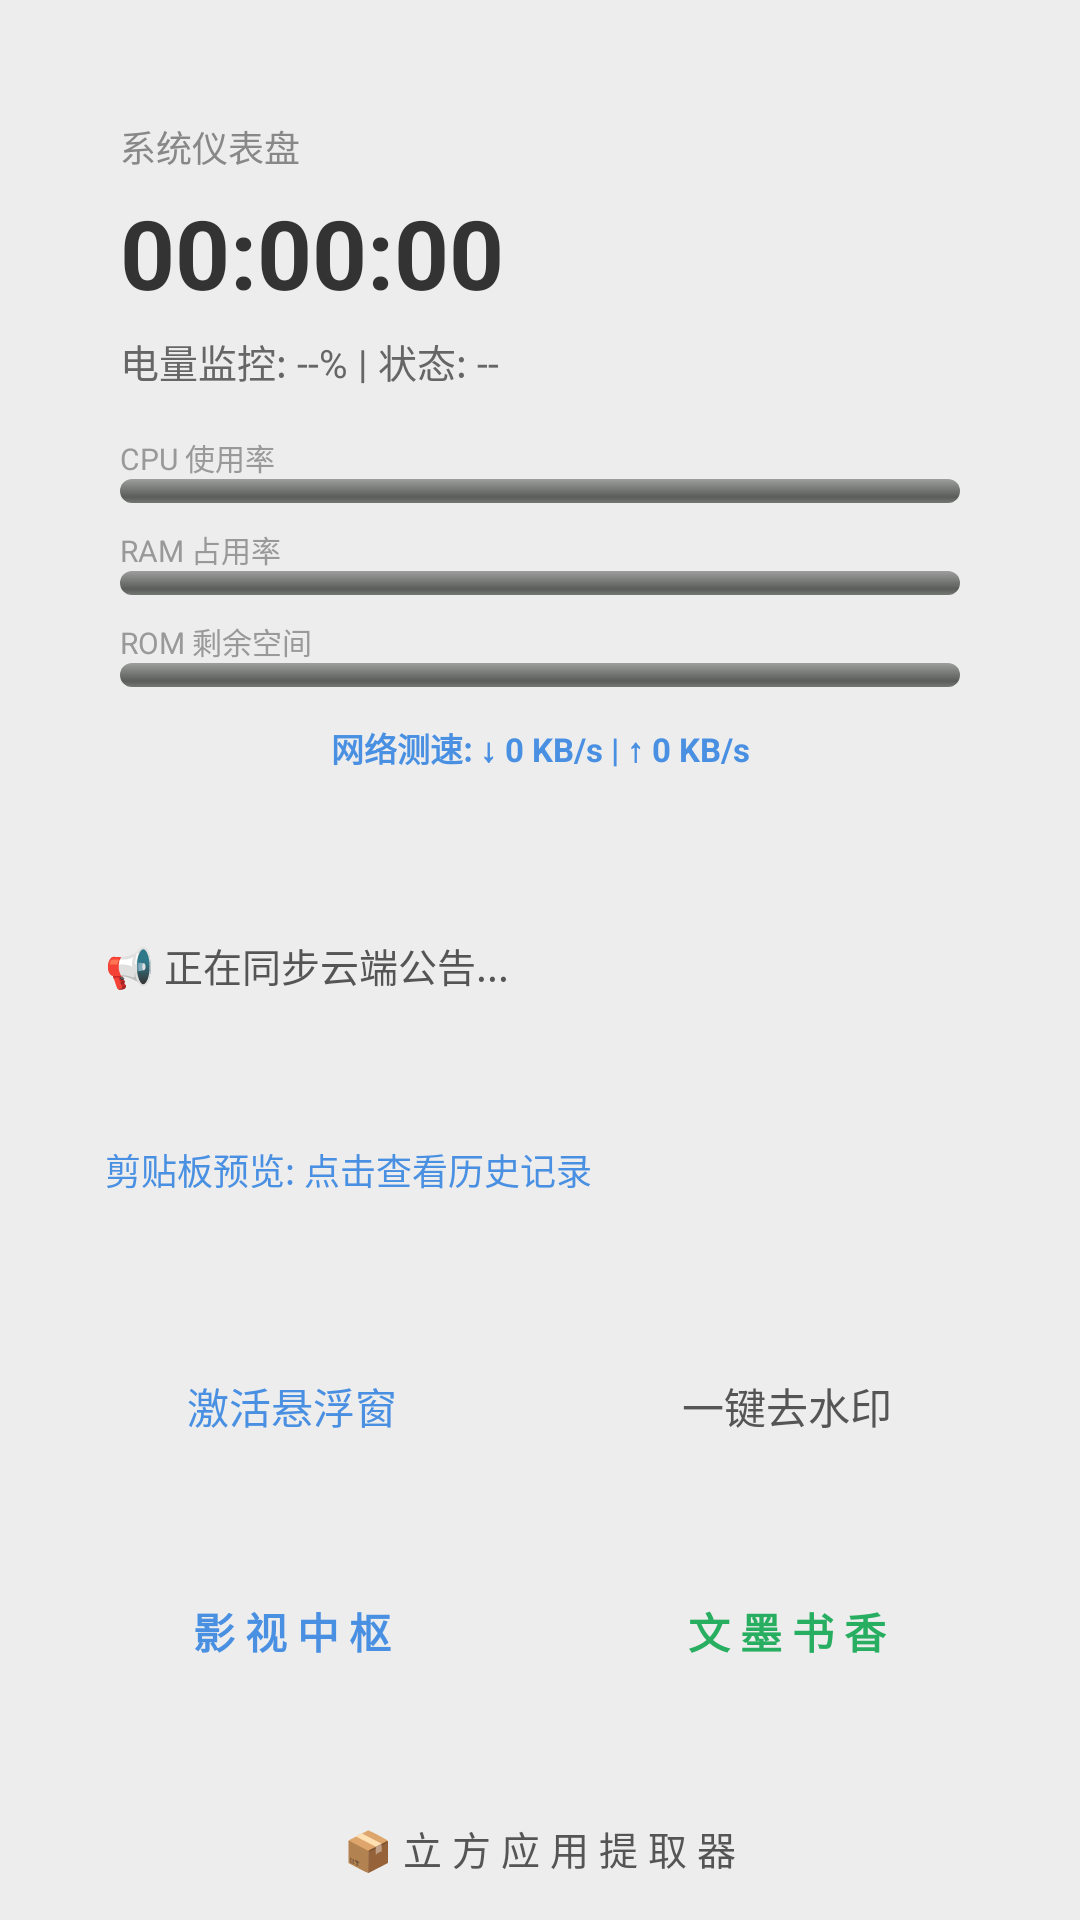

Reconstruct the res/layout file that produces this screen, plus the resources it refers to.
<!-- AndroidManifest.xml: application theme android:Theme.NoTitleBar -->
<!-- res/layout/activity_main.xml -->
<?xml version="1.0" encoding="utf-8"?>

<ScrollView xmlns:android="http://schemas.android.com/apk/res/android"
    android:layout_width="match_parent"
    android:layout_height="match_parent"
    android:background="#EDEDED"
    android:scrollbars="none">

    <LinearLayout
        android:layout_width="match_parent"
        android:layout_height="wrap_content"
        android:orientation="vertical"
        android:padding="20dp">

        <LinearLayout
            android:layout_width="match_parent"
            android:layout_height="wrap_content"
            android:background="@drawable/nm_card_bg"
            android:orientation="vertical"
            android:padding="20dp">
            <TextView
                android:layout_width="wrap_content"
                android:layout_height="wrap_content"
                android:text="系统仪表盘"
                android:textColor="#888888"
                android:textSize="12sp" />
            <TextView
                android:id="@+id/tv_clock"
                android:layout_width="wrap_content"
                android:layout_height="wrap_content"
                android:layout_marginTop="5dp"
                android:text="00:00:00"
                android:textColor="#333333"
                android:textSize="32sp"
                android:textStyle="bold" />
            
            <TextView
                android:id="@+id/tv_battery"
                android:layout_width="wrap_content"
                android:layout_height="wrap_content"
                android:layout_marginTop="5dp"
                android:text="电量监控: --% | 状态: --"
                android:textColor="#666666"
                android:textSize="13sp" />

            <LinearLayout
                android:layout_width="match_parent"
                android:layout_height="wrap_content"
                android:layout_marginTop="15dp"
                android:orientation="vertical">
                
                <TextView android:layout_width="wrap_content" android:layout_height="wrap_content"
                    android:text="CPU 使用率" android:textSize="10sp" android:textColor="#999999"/>
                <ProgressBar android:id="@+id/pb_cpu" style="?android:attr/progressBarStyleHorizontal"
                    android:layout_width="match_parent" android:layout_height="8dp" android:max="100" />
                
                <TextView android:layout_width="wrap_content" android:layout_height="wrap_content"
                    android:layout_marginTop="8dp" android:text="RAM 占用率" android:textSize="10sp" android:textColor="#999999"/>
                <ProgressBar android:id="@+id/pb_ram" style="?android:attr/progressBarStyleHorizontal"
                    android:layout_width="match_parent" android:layout_height="8dp" android:max="100" />
                
                <TextView android:layout_width="wrap_content" android:layout_height="wrap_content"
                    android:layout_marginTop="8dp" android:text="ROM 剩余空间" android:textSize="10sp" android:textColor="#999999"/>
                <ProgressBar android:id="@+id/pb_rom" style="?android:attr/progressBarStyleHorizontal"
                    android:layout_width="match_parent" android:layout_height="8dp" android:max="100" />

                <TextView
                    android:id="@+id/tv_net_speed"
                    android:layout_width="match_parent"
                    android:layout_height="wrap_content"
                    android:layout_marginTop="12dp"
                    android:text="网络测速: ↓ 0 KB/s | ↑ 0 KB/s"
                    android:textColor="#4A90E2"
                    android:textSize="11sp"
                    android:gravity="center"
                    android:textStyle="bold"/>
            </LinearLayout>
        </LinearLayout>

        <LinearLayout
            android:layout_width="match_parent"
            android:layout_height="wrap_content"
            android:layout_marginTop="20dp"
            android:background="@drawable/nm_card_bg"
            android:padding="15dp">
            <TextView
                android:id="@+id/tv_notice_content"
                android:layout_width="match_parent"
                android:layout_height="wrap_content"
                android:text="📢 正在同步云端公告..."
                android:textColor="#555555"
                android:textSize="13sp" />
        </LinearLayout>

        <LinearLayout
            android:id="@+id/layout_clip_history"
            android:layout_width="match_parent"
            android:layout_height="wrap_content"
            android:layout_marginTop="20dp"
            android:background="@drawable/nm_card_bg"
            android:padding="15dp">
            <TextView
                android:id="@+id/tv_clipboard_preview"
                android:layout_width="match_parent"
                android:layout_height="wrap_content"
                android:singleLine="true"
                android:ellipsize="end"
                android:text="剪贴板预览: 点击查看历史记录"
                android:textColor="#4A90E2"
                android:textSize="12sp" />
        </LinearLayout>

        <LinearLayout
            android:layout_width="match_parent"
            android:layout_height="wrap_content"
            android:layout_marginTop="25dp"
            android:orientation="horizontal">
            <Button
                android:id="@+id/btn_start_float"
                android:layout_width="0dp"
                android:layout_height="60dp"
                android:layout_weight="1"
                android:layout_marginRight="10dp"
                android:background="@drawable/selector_neumorph_btn"
                android:text="激活悬浮窗"
                android:textColor="#4A90E2"
                android:stateListAnimator="@null" />
            <Button
                android:id="@+id/btn_to_watermark"
                android:layout_width="0dp"
                android:layout_height="60dp"
                android:layout_weight="1"
                android:background="@drawable/selector_neumorph_btn"
                android:text="一键去水印"
                android:textColor="#555555"
                android:stateListAnimator="@null" />
        </LinearLayout>

        <LinearLayout
            android:layout_width="match_parent"
            android:layout_height="wrap_content"
            android:layout_marginTop="15dp"
            android:orientation="horizontal">
            <Button
                android:id="@+id/btn_to_video_site"
                android:layout_width="0dp"
                android:layout_height="60dp"
                android:layout_weight="1"
                android:layout_marginRight="10dp"
                android:background="@drawable/selector_neumorph_btn"
                android:text="影 视 中 枢"
                android:textColor="#4A90E2"
                android:textStyle="bold"
                android:stateListAnimator="@null" />
            <Button
                android:id="@+id/btn_to_novel_site"
                android:layout_width="0dp"
                android:layout_height="60dp"
                android:layout_weight="1"
                android:background="@drawable/selector_neumorph_btn"
                android:text="文 墨 书 香"
                android:textColor="#27AE60"
                android:textStyle="bold"
                android:stateListAnimator="@null" />
        </LinearLayout>

        <Button
            android:id="@+id/btn_to_app_manager"
            android:layout_width="match_parent"
            android:layout_height="55dp"
            android:layout_marginTop="15dp"
            android:background="@drawable/selector_neumorph_btn"
            android:text="📦 立 方 应 用 提 取 器"
            android:textColor="#555555"
            android:textSize="13sp"
            android:stateListAnimator="@null" />
            
        <Button
            android:id="@+id/btn_to_safebox"
            android:layout_width="match_parent"
            android:layout_height="55dp"
            android:layout_marginTop="15dp"
            android:background="@drawable/selector_neumorph_btn"
            android:text="🔒 私 密 暗 盒"
            android:textColor="#8E44AD"
            android:textSize="13sp"
            android:textStyle="bold"
            android:stateListAnimator="@null" />

        <Button
            android:id="@+id/btn_to_text_gen"
            android:layout_width="match_parent"
            android:layout_height="55dp"
            android:layout_marginTop="15dp"
            android:background="@drawable/selector_neumorph_btn"
            android:text="🔮 灵 感 文 案 萃 取"
            android:textColor="#D35400"
            android:textSize="13sp"
            android:textStyle="bold"
            android:stateListAnimator="@null" />

        <Button
            android:id="@+id/btn_to_crypto"
            android:layout_width="match_parent"
            android:layout_height="55dp"
            android:layout_marginTop="15dp"
            android:background="@drawable/selector_neumorph_btn"
            android:text="🔐 骇 客 工 具 箱"
            android:textColor="#16A085"
            android:textSize="13sp"
            android:textStyle="bold"
            android:stateListAnimator="@null" />

        <Button
            android:id="@+id/btn_to_ai_chat"
            android:layout_width="match_parent"
            android:layout_height="55dp"
            android:layout_marginTop="15dp"
            android:background="@drawable/selector_neumorph_btn"
            android:text="🧠 终 端 神 经 网 络"
            android:textColor="#2980B9"
            android:textSize="13sp"
            android:textStyle="bold"
            android:stateListAnimator="@null" />

        <LinearLayout
            android:layout_width="match_parent"
            android:layout_height="wrap_content"
            android:layout_marginTop="25dp"
            android:orientation="horizontal">
            <Button
                android:id="@+id/btn_back_login"
                android:layout_width="0dp"
                android:layout_height="50dp"
                android:layout_weight="1"
                android:layout_marginRight="10dp"
                android:background="@drawable/selector_neumorph_btn"
                android:text="返回登录"
                android:textColor="#888888"
                android:textSize="13sp"
                android:stateListAnimator="@null" />
            <Button
                android:id="@+id/btn_exit"
                android:layout_width="0dp"
                android:layout_height="50dp"
                android:layout_weight="1"
                android:background="@drawable/selector_neumorph_btn"
                android:text="安全退出"
                android:textColor="#E74C3C"
                android:textSize="13sp"
                android:stateListAnimator="@null" />
        </LinearLayout>

        <TextView
            android:layout_width="wrap_content"
            android:layout_height="wrap_content"
            android:layout_gravity="center"
            android:layout_marginTop="30dp"
            android:text="小欲˚ʚ₍ ᐢ. ̫ .ᐢ ₎ɞ˚ v2.0"
            android:textColor="#CCCCCC"
            android:textSize="11sp" />
    </LinearLayout>
</ScrollView>
<!-- resources referenced by this layout -->
<resources>

</resources>
